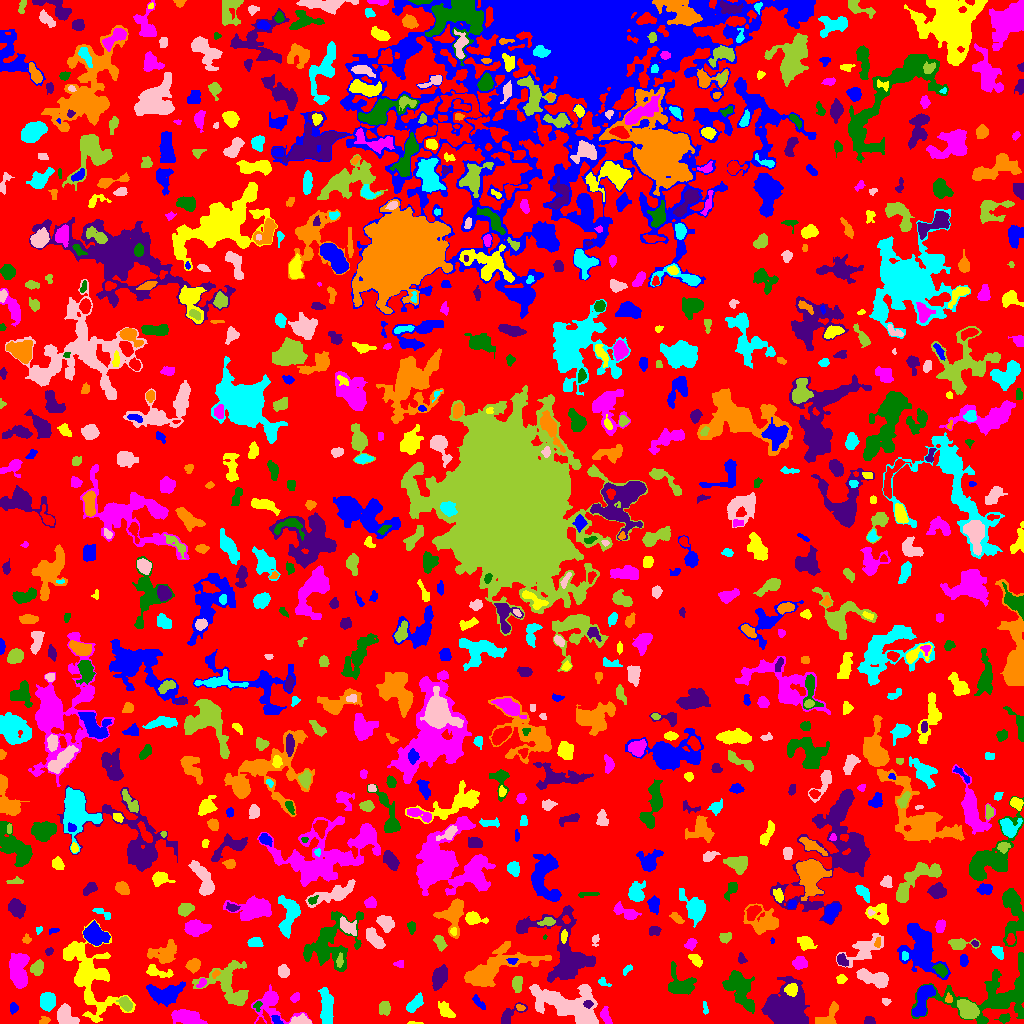

The table this chart was drawn from, first rows:
ID, X, Y, A, B, theta, total_flux, mu_max, mu_median, mu_mean, R_fwhm, R_e, R10, R90, x_start, x_end, y_start, y_end, area, greylevel
0, 517.9, 516.4, 300.5, 296.7, -0.4612, 638653, 8.0, 1.0, 0.9276, 50.11, 205.8, 75.58, 335.1, 0, 1023, 0, 1023, 688484, 0.9276
1, 276.3, 3.697, 3.058, 1.771, -0.6934, 142.0, 3.0, 2.0, 1.844, 4.146, 2.764, 1.128, 4.107, 271, 283, 0, 8, 77, 5.844
2, 414.1, 0.5072, 4.318, 0.6374, -0.03106, 69.0, 3.0, 2.0, 1.816, 2.764, 2.034, 0.7979, 3.09, 407, 423, 0, 2, 38, 3.816
3, 605.4, 7.392, 4.117, 1.964, -1.148, 265.0, 5.0, 1.0, 1.879, 3.868, 3.29, 1.262, 5.412, 600, 612, 0, 17, 141, 4.879
4, 1004, 5.097, 2.858, 2.004, 0.2523, 257.0, 5.0, 2.0, 2.677, 3.827, 2.985, 1.262, 4.687, 994, 1010, 0, 10, 96, 4.677
5, 868.7, 2.678, 2.257, 1.953, -0.8326, 149.0, 5.0, 2.0, 1.817, 2.932, 2.523, 0.9772, 3.949, 864, 875, 0, 7, 82, 4.817
6, 44.38, 2.991, 2.466, 1.801, 0.243, 220.0, 7.0, 3.0, 3.014, 2.706, 2.523, 0.9772, 4.107, 39, 50, 0, 7, 73, 5.014
7, 326.3, 17.16, 9.849, 2.751, -1.517, 1548, 8.0, 4.0, 3.766, 8.234, 6.283, 2.523, 9.657, 318, 333, 0, 36, 411, 5.766
8, 301.2, 2.211, 4.606, 2.019, -0.04418, 1120, 21.0, 5.0, 7.089, 3.613, 3.385, 1.262, 5.754, 289, 311, 0, 10, 158, 10.09
9, 385, 15.54, 3.567, 2.782, -1.501, 291.0, 4.0, 2.0, 1.94, 5.441, 3.785, 1.493, 5.997, 379, 390, 8, 22, 150, 3.94
10, 689.6, 15.82, 3.288, 2.362, -0.8545, 510.0, 9.0, 3.0, 3.696, 3.742, 3.523, 1.382, 5.642, 682, 695, 9, 22, 138, 5.696
11, 12.94, 15.55, 2.211, 1.603, -1.531, 154.0, 6.0, 1.0, 1.855, 2.985, 2.326, 0.7979, 3.785, 10, 18, 9, 21, 83, 4.855
12, 445, 13.56, 4.756, 2.522, -0.8725, 439.0, 5.0, 2.0, 2.298, 4.951, 4.222, 1.596, 6.699, 438, 455, 6, 22, 191, 4.298
13, 188.2, 5.394, 6.515, 3.091, -0.2167, 1668, 13.0, 3.0, 4.266, 5.47, 5.293, 2.034, 8.938, 171, 207, 0, 14, 391, 7.266
14, 257.5, 17.6, 2.728, 2.035, 1.097, 128.0, 4.0, 2.0, 1.91, 3.868, 2.706, 0.9772, 4.068, 253, 262, 12, 22, 67, 5.91
15, 507.7, 6.678, 6.96, 2.846, 0.6757, 286.0, 4.0, 1.0, 1.336, 4.983, 3.656, 1.493, 6.155, 501, 527, 0, 21, 214, 4.336
16, 519.6, 16.07, 2.269, 1.399, -0.3423, 87.0, 5.0, 1.0, 1.611, 1.596, 2.185, 0.5642, 3.613, 516, 525, 13, 19, 54, 5.611
17, 705.1, 14.57, 3.369, 1.203, -1.456, 213.0, 8.0, 3.0, 3.492, 2.877, 2.394, 0.7979, 3.909, 703, 708, 9, 22, 61, 4.492
18, 65.1, 7.594, 5.066, 3.867, -0.8688, 1371, 12.0, 4.0, 4.451, 5.67, 5.109, 1.954, 8.292, 57, 79, 0, 20, 308, 7.451
19, 125.3, 19.48, 3.585, 2.504, -0.8143, 524.0, 7.0, 3.0, 3.296, 4.514, 3.785, 1.493, 6.05, 116, 132, 12, 27, 159, 7.296
20, 660.8, 9.621, 2.891, 1.983, 1.038, 116.0, 3.0, 1.0, 0.928, 2.706, 2.877, 0.9772, 4.82, 656, 666, 3, 16, 125, 3.928
21, 478.7, 21.09, 4.811, 1.651, -0.8474, 189.0, 3.0, 2.0, 1.75, 4.514, 3.478, 1.382, 5.293, 472, 485, 14, 29, 108, 3.75
22, 89, 47.14, 20.45, 10.03, -1.135, 5096, 13.0, 2.0, 3.042, 6.604, 11.31, 3.785, 19.3, 63, 135, 1, 104, 1675, 5.042
23, 271, 18.82, 10.93, 8.431, -0.5523, 1694, 9.0, 3.0, 3.149, 5.171, 7.225, 2.523, 11.82, 251, 312, 0, 39, 538, 4.149
24, 996.4, 27.51, 24.89, 12.56, 0.1934, 5072, 17.0, 2.0, 3.032, 4.853, 11.06, 3.385, 19.37, 911, 1023, 0, 71, 1673, 5.032
25, 588, 19.5, 2.117, 1.784, 1.4017518949951728e-12, 270.0, 8.0, 4.0, 3.971, 3.568, 2.523, 0.9772, 3.827, 583, 593, 15, 23, 68, 13.97
26, 826.9, 4.739, 7.003, 3.738, 0.7498, 830.0, 10.0, 2.0, 3.23, 4.514, 4.222, 1.693, 7.399, 815, 838, 0, 22, 257, 5.23
27, 415.4, 20.32, 5.188, 2.475, 0.8147, 627.0, 7.0, 3.0, 3.089, 5.078, 4.442, 1.693, 6.84, 406, 423, 11, 31, 203, 5.089
28, 886.2, 21.77, 1.68, 1.21, 0.03756, 31.0, 2.0, 0.0, 0.5345, 2.821, 1.693, 0.5642, 2.585, 882, 891, 18, 25, 58, 3.534
29, 968.5, 13.39, 4.986, 3.614, -0.6098, 2085, 18.0, 5.0, 6.079, 5.262, 5.171, 1.954, 8.556, 957, 979, 5, 24, 343, 10.08
30, 637.3, 34.22, 10.44, 8.187, 0.6173, 2127, 9.0, 2.0, 2.72, 6.333, 8.058, 3.038, 13.37, 616, 656, 9, 61, 782, 4.72
31, 922.6, 23.49, 9.489, 3.298, 1.197, 1580, 9.0, 4.0, 3.826, 6.794, 6.232, 2.394, 9.674, 912, 935, 7, 38, 413, 7.826
32, 791.1, 33.91, 2.973, 2.726, 0.3017, 927.0, 13.0, 6.0, 6.349, 4.334, 3.613, 1.493, 5.781, 784, 797, 27, 40, 146, 16.35
33, 295.2, 25.96, 2.656, 1.526, 1.008, 55.0, 2.0, 1.0, 0.6962, 3.949, 2.585, 0.7979, 3.7, 290, 299, 21, 31, 79, 3.696
34, 739.8, 34.58, 10.68, 5.426, -1.025, 2938, 11.0, 4.0, 4.138, 7.838, 8.078, 3.038, 12.85, 722, 754, 10, 53, 710, 7.138
35, 787.1, 13.88, 8.883, 8.093, -1.336, 13304, 41.0, 6.0, 9.592, 7.858, 8.956, 3.338, 16.22, 761, 809, 0, 47, 1387, 12.59
36, 948.5, 24.68, 2.355, 1.722, -1.352, 93.0, 3.0, 1.0, 1.5, 3.09, 2.523, 0.9772, 3.868, 945, 952, 21, 31, 62, 6.5
37, 47.3, 21.22, 3.945, 3.446, 1.36, 1462, 14.0, 4.0, 5.58, 5.47, 4.583, 1.871, 7.611, 40, 55, 12, 31, 262, 7.58
38, 570.6, 17.41, 18.27, 7.907, -0.354, 6027, 12.0, 4.0, 4.221, 11.87, 11.37, 4.26, 17.89, 529, 598, 0, 39, 1428, 6.221
39, 516.9, 39.54, 3.806, 2.367, 1.551, 464.0, 7.0, 3.0, 3.013, 4.107, 3.742, 1.493, 6.05, 512, 522, 31, 47, 154, 5.013
40, 131.2, 43.82, 5.718, 3.474, -1.522, 505.0, 4.0, 2.0, 1.973, 7.611, 5.412, 1.954, 8.058, 123, 138, 33, 55, 256, 3.973
41, 164.9, 29.84, 8.693, 4.667, -0.04012, 2084, 10.0, 4.0, 3.925, 7.999, 7.069, 2.764, 11.13, 146, 185, 17, 42, 531, 5.925
42, 841.4, 44.69, 2.453, 2.141, 0.07041, 354.0, 9.0, 3.0, 4.116, 3.038, 2.821, 1.128, 4.618, 836, 847, 40, 49, 86, 5.116
43, 201.5, 40.27, 2.848, 1.64, 0.8727, 159.0, 5.0, 2.0, 2.208, 3.09, 2.706, 0.9772, 4.107, 196, 206, 36, 45, 72, 6.208
44, 1022, 40.71, 2.56, 1.282, -1.559, 201.0, 7.0, 3.0, 3.466, 2.985, 2.185, 0.7979, 3.478, 1018, 1023, 35, 46, 58, 11.47
45, 439.5, 45.98, 5.307, 2.913, 1.214, 1371, 10.0, 4.0, 4.525, 6.652, 5.015, 2.111, 7.999, 432, 447, 33, 59, 303, 6.525
46, 215.5, 49.57, 2.341, 1.461, 0.8322, 107.0, 4.0, 2.0, 1.981, 3.29, 2.257, 0.7979, 3.656, 212, 220, 45, 54, 54, 6.981
47, 603.8, 40.82, 3.7, 1.786, -0.4997, 114.0, 4.0, 1.0, 1.52, 3.192, 2.706, 0.9772, 4.406, 598, 611, 37, 46, 75, 3.52
48, 874.9, 45.26, 8.256, 3.051, -0.2748, 1581, 11.0, 3.0, 3.953, 5.726, 5.67, 2.185, 9.339, 856, 888, 35, 55, 400, 6.952
49, 37.28, 55.0, 3.418, 2.593, 1.295, 440.0, 7.0, 2.0, 2.588, 3.949, 3.7, 1.382, 5.971, 30, 43, 48, 64, 170, 5.588
50, 710.7, 49.64, 2.386, 1.793, 0.5457, 92.0, 4.0, 1.5, 1.643, 2.985, 2.185, 0.7979, 3.523, 705, 714, 46, 55, 56, 7.643
51, 920.7, 72.97, 12.35, 6.661, -1.212, 5055, 20.0, 3.0, 4.419, 6.283, 8.368, 2.932, 15.59, 897, 950, 44, 100, 1144, 6.419
52, 156.7, 51.77, 7.34, 2.467, -0.2316, 536.0, 8.0, 2.0, 2.615, 3.785, 4.26, 1.493, 6.887, 146, 173, 46, 59, 205, 4.615
53, 799.7, 60.32, 3.348, 2.786, -0.05216, 605.0, 8.0, 3.0, 3.645, 4.918, 3.868, 1.493, 6.206, 792, 807, 54, 67, 166, 5.645
54, 940.6, 53.42, 3.324, 2.351, -0.7298, 569.0, 8.0, 4.0, 4.094, 5.015, 3.568, 1.493, 5.585, 932, 947, 46, 60, 139, 9.094
55, 842.1, 62.96, 2.96, 1.993, -0.8929, 297.0, 6.0, 2.5, 2.56, 4.297, 3.09, 1.262, 4.853, 837, 848, 57, 70, 116, 6.56
56, 493.6, 54.76, 19.79, 6.25, 0.3829, 4413, 10.0, 3.0, 3.591, 11.26, 10.25, 4.029, 16.5, 464, 551, 37, 82, 1229, 5.591
57, 627.4, 54.17, 3.292, 1.346, 0.8336, 52.0, 2.0, 1.0, 0.7536, 3.868, 2.523, 0.7979, 3.613, 623, 632, 48, 59, 69, 4.754
58, 283, 51.92, 2.631, 2.213, 1.513, 235.0, 4.0, 1.0, 1.741, 4.37, 3.038, 1.262, 4.754, 278, 289, 46, 59, 135, 4.741
59, 229.6, 37.24, 13.51, 9.433, -0.883, 2449, 9.0, 2.0, 2.796, 6.507, 8.831, 3.241, 14.21, 192, 248, 18, 63, 876, 4.796
... 871 more rows
